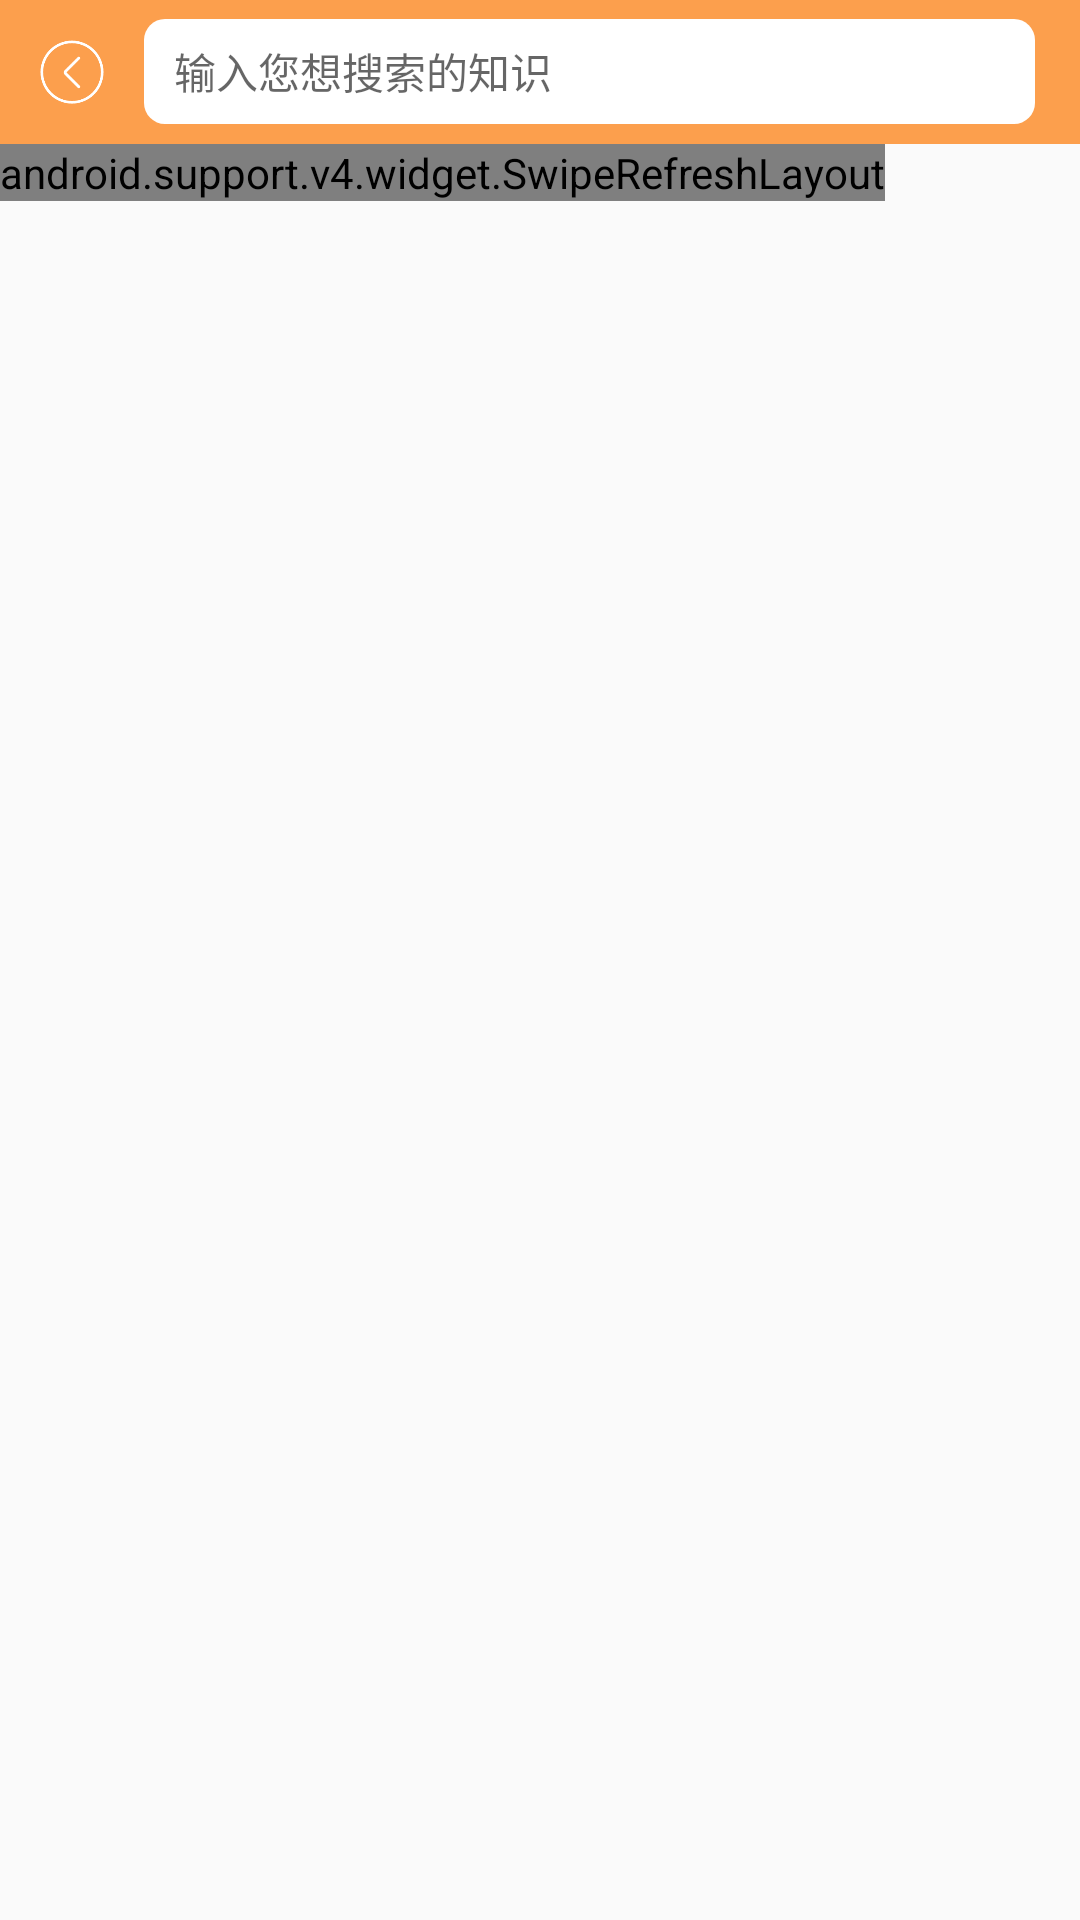

Layout XML and referenced resources for this Android screen:
<!-- AndroidManifest.xml: application theme CustomAppTheme -->
<!-- res/layout/actitvity_main_search_result.xml -->
<?xml version="1.0" encoding="utf-8"?>
<LinearLayout xmlns:android="http://schemas.android.com/apk/res/android"
    android:orientation="vertical"
    android:layout_width="match_parent"
    android:layout_height="match_parent">
    <RelativeLayout
        android:layout_width="match_parent"
        android:layout_height="48sp"
        android:background="@color/MainColor">
        <ImageView
            android:id="@+id/black"
            android:layout_width="48dp"
            android:layout_height="48dp"
            android:src="@mipmap/ic_back"
            android:padding="10dp"
            />

        <EditText
            android:id="@+id/edt_search"
            android:layout_width="match_parent"
            android:layout_height="35dp"
            android:layout_centerHorizontal="true"
            android:layout_centerInParent="true"
            android:layout_centerVertical="true"
            android:layout_toRightOf="@+id/black"
            android:background="@drawable/bg_shape_solid_white_radius"
            android:hint="输入您想搜索的知识"
            android:paddingLeft="10dp"
            android:paddingRight="10dp"
            android:singleLine="true"
            android:textSize="14sp"
            android:imeOptions="actionSearch"
            android:layout_marginRight="15dp"
            android:cursorVisible="false"
            />
    </RelativeLayout>
    <android.support.v4.widget.SwipeRefreshLayout
        android:id="@+id/sw_main"
        android:layout_width="wrap_content"
        android:layout_height="wrap_content" >
        <android.support.v7.widget.RecyclerView
            android:layout_width="match_parent"
            android:layout_height="match_parent"
            android:id="@+id/rl_main"
            android:background="@mipmap/rebackground"
            android:layout_marginTop="-5dp"
            >
        </android.support.v7.widget.RecyclerView>
    </android.support.v4.widget.SwipeRefreshLayout>


</LinearLayout>
<!-- resources referenced by this layout -->
<resources>
  <color name="MainColor">#FC9F4D</color>
  <!-- drawable bg_shape_solid_white_radius (drawable) -->
  <?xml version="1.0" encoding="utf-8"?>
  <shape xmlns:android="http://schemas.android.com/apk/res/android"
      android:shape="rectangle">
      <solid android:color="@color/white"/>
      <corners android:radius="7dp"/>
  </shape>
  <!-- mipmap ic_back: png bitmap (mipmap-xhdpi, 4536 bytes) -->
  <!-- mipmap rebackground: png bitmap (mipmap-xxhdpi, 7367 bytes) -->
  <style name="CustomAppTheme" parent="Theme.AppCompat.Light.NoActionBar">
          <item name="colorPrimary">@color/MainColor</item>
          <item name="colorPrimaryDark">@color/MainDarkColor</item>
      </style>
  <color name="white">#FFFFFF</color>
  <color name="MainDarkColor">#00aeff</color>
</resources>
